Photos from the image-classification dataset "Dataset" in the GitHub repository ndikrp/Balanzio. Its 10 classes are: ayam goreng, capcay, daging rendang, gudeg, mie goreng, nasi goreng, sate ayam, soto lamongan, tahu sumedang, tempe goreng.

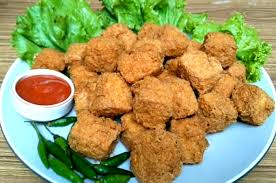
Label: tahu sumedang

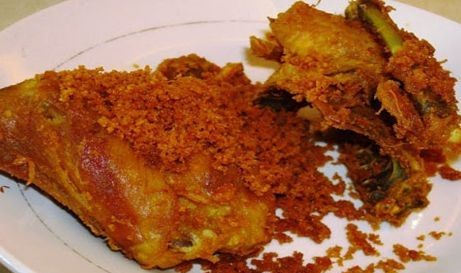
Label: ayam goreng

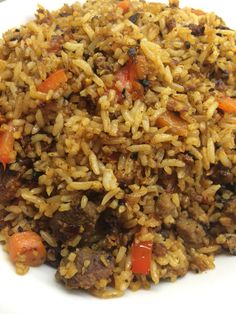
Label: nasi goreng

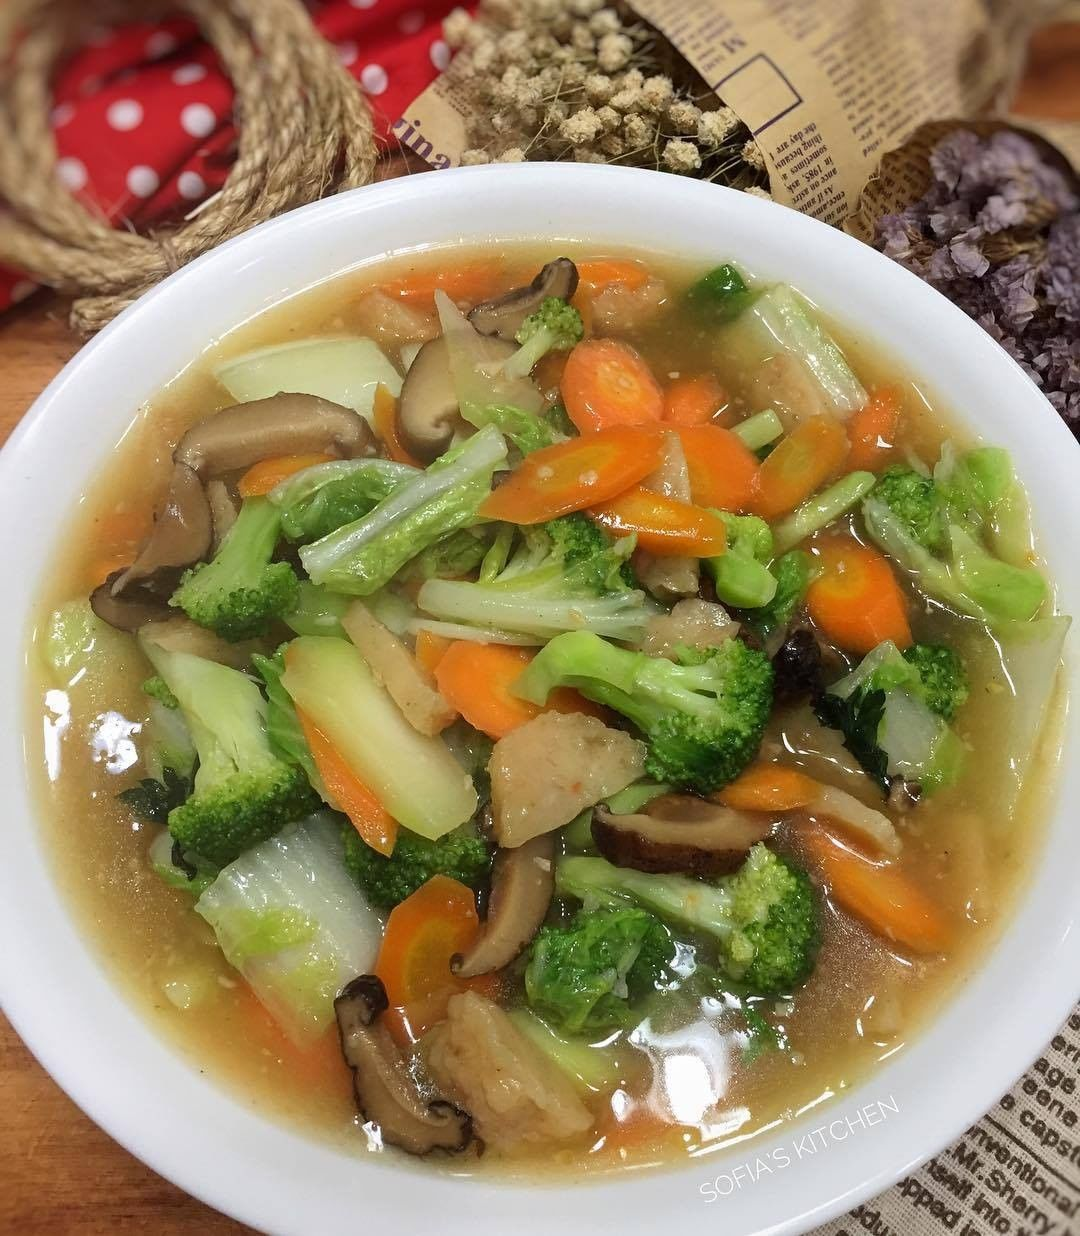
Label: capcay

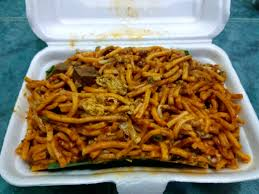
Label: mie goreng

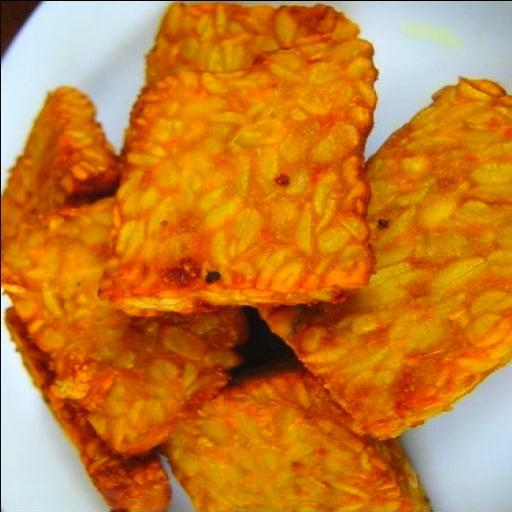
Label: tempe goreng
